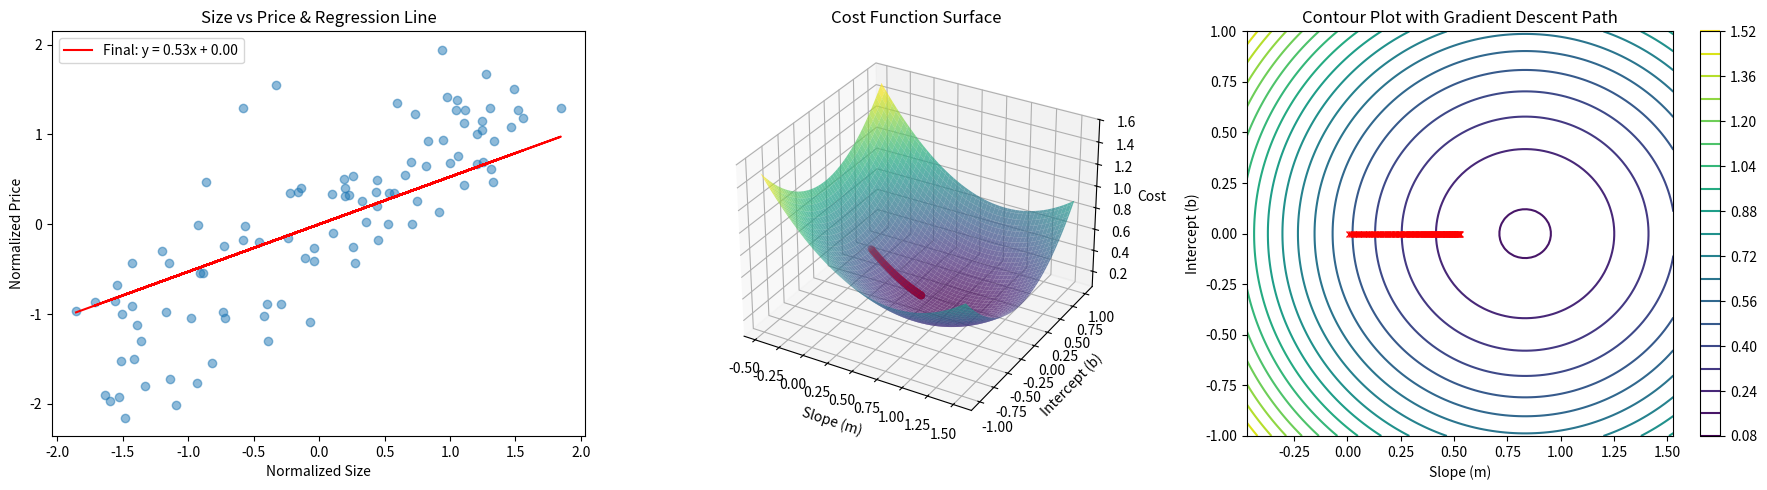
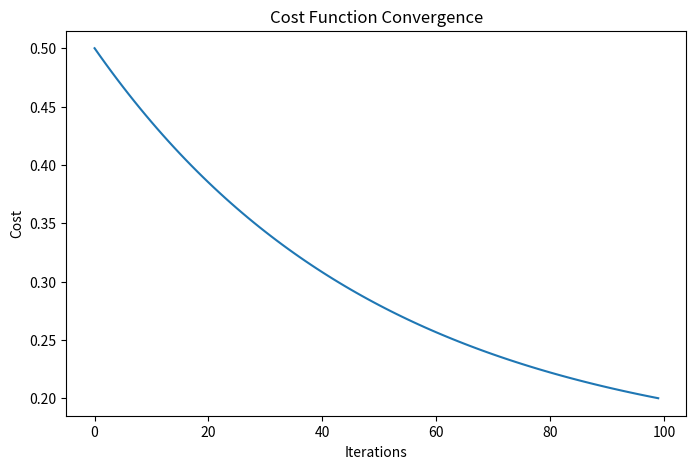

Source code (Python) for these figures, in order:
import numpy as np
import matplotlib.pyplot as plt
from mpl_toolkits.mplot3d import Axes3D

# Generate synthetic data: bedrooms vs price
np.random.seed(42)
bedrooms = np.random.randint(1, 5, 100)  # Number of bedrooms (1-4)
size = bedrooms * 400 + np.random.normal(0, 150, 100)  # Size in sqft (linear relationship with noise)
price = 50000 * bedrooms + np.random.normal(0, 30000, 100)  # Price with noise

# Normalize data
size = (size - size.mean()) / size.std()
price = (price - price.mean()) / price.std()

# Initialize parameters
m = 0.0  # Slope
b = 0.0  # Intercept
learning_rate = 0.01
iterations = 100
n = len(size)

# Store history for visualization
cost_history = []
m_history = []
b_history = []

# Gradient Descent implementation
for _ in range(iterations):
    # Predictions
    y_pred = m * size + b
    
    # Calculate cost (MSE)
    cost = (1/(2*n)) * np.sum((y_pred - price)**2)
    cost_history.append(cost)
    
    # Calculate gradients
    dm = (1/n) * np.sum((y_pred - price) * size)
    db = (1/n) * np.sum(y_pred - price)
    
    # Update parameters
    m -= learning_rate * dm
    b -= learning_rate * db
    
    # Store parameter history
    m_history.append(m)
    b_history.append(b)

# Final predictions
final_pred = m * size + b

# Create visualization
plt.figure(figsize=(18, 5))

# 1. Data and Regression Line
plt.subplot(1, 3, 1)
plt.scatter(size, price, alpha=0.5)
plt.plot(size, final_pred, color='red', label=f'Final: y = {m:.2f}x + {b:.2f}')
plt.xlabel('Normalized Size')
plt.ylabel('Normalized Price')
plt.title('Size vs Price & Regression Line')
plt.legend()

# 2. Cost Function Surface
m_vals = np.linspace(m-1, m+1, 100)
b_vals = np.linspace(b-1, b+1, 100)
M, B = np.meshgrid(m_vals, b_vals)
costs = np.zeros(M.shape)

for i in range(M.shape[0]):
    for j in range(M.shape[1]):
        costs[i,j] = (1/(2*n)) * np.sum((M[i,j] * size + B[i,j] - price)**2)

ax = plt.subplot(1, 3, 2, projection='3d')
ax.plot_surface(M, B, costs, cmap='viridis', alpha=0.7)
ax.scatter(m_history, b_history, cost_history, color='red', s=20)
ax.set_xlabel('Slope (m)')
ax.set_ylabel('Intercept (b)')
ax.set_zlabel('Cost')
ax.set_title('Cost Function Surface')

# 3. Contour Plot with Gradient Descent Path
plt.subplot(1, 3, 3)
plt.contour(M, B, costs, 20, cmap='viridis')
plt.colorbar()
plt.plot(m_history, b_history, 'rx-', markersize=5)
plt.xlabel('Slope (m)')
plt.ylabel('Intercept (b)')
plt.title('Contour Plot with Gradient Descent Path')

plt.tight_layout()
plt.show()

# Plot cost convergence
plt.figure(figsize=(8, 5))
plt.plot(range(iterations), cost_history)
plt.xlabel('Iterations')
plt.ylabel('Cost')
plt.title('Cost Function Convergence')
plt.show()